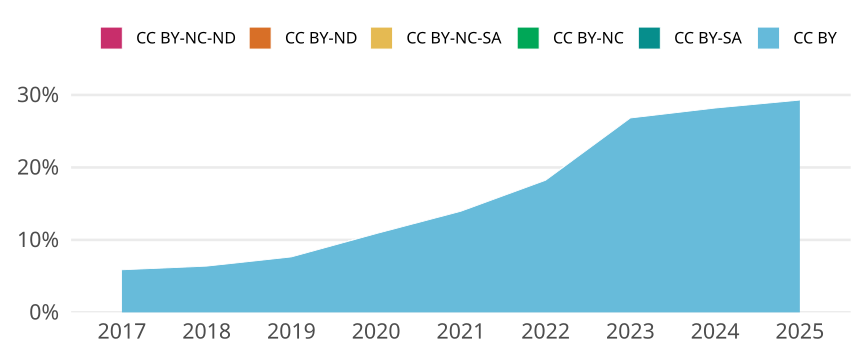

Source data for this figure (header and first rows):
cr_year, cc, cc_total, jn_all, prop
2017, CC BY, 958, 16306, 0.05875
2017, CC BY-SA, 0, NA, 0
2017, CC BY-NC, 0, NA, 0
2017, CC BY-NC-SA, 0, NA, 0
2017, CC BY-ND, 0, NA, 0
2017, CC BY-NC-ND, 1, 16306, 6.132711885195633e-5
2018, CC BY, 1038, 16263, 0.06383
2018, CC BY-SA, 0, NA, 0
2018, CC BY-NC, 0, NA, 0
2018, CC BY-NC-SA, 0, NA, 0
2018, CC BY-ND, 0, NA, 0
2018, CC BY-NC-ND, 0, NA, 0
2019, CC BY, 1192, 15575, 0.07653
2019, CC BY-SA, 0, NA, 0
2019, CC BY-NC, 0, NA, 0
2019, CC BY-NC-SA, 1, 15575, 6.420545746388443e-5
2019, CC BY-ND, 0, NA, 0
2019, CC BY-NC-ND, 0, NA, 0
2020, CC BY, 1918, 17649, 0.1087
2020, CC BY-SA, 0, NA, 0
2020, CC BY-NC, 0, NA, 0
2020, CC BY-NC-SA, 0, NA, 0
2020, CC BY-ND, 0, NA, 0
2020, CC BY-NC-ND, 1, 17649, 5.666043401892458e-5
2021, CC BY, 2383, 17078, 0.1395
2021, CC BY-SA, 0, NA, 0
2021, CC BY-NC, 0, NA, 0
2021, CC BY-NC-SA, 0, NA, 0
2021, CC BY-ND, 0, NA, 0
2021, CC BY-NC-ND, 4, 17078, 2.3421946363742828e-4
2022, CC BY, 2804, 15380, 0.1823
2022, CC BY-SA, 0, NA, 0
2022, CC BY-NC, 0, NA, 0
2022, CC BY-NC-SA, 0, NA, 0
2022, CC BY-ND, 0, NA, 0
2022, CC BY-NC-ND, 0, NA, 0
2023, CC BY, 4306, 16054, 0.2682
2023, CC BY-SA, 0, NA, 0
2023, CC BY-NC, 0, NA, 0
2023, CC BY-NC-SA, 0, NA, 0
2023, CC BY-ND, 0, NA, 0
2023, CC BY-NC-ND, 1, 16054, 6.228977201943441e-5
2024, CC BY, 6115, 21690, 0.2819
2024, CC BY-SA, 0, NA, 0
2024, CC BY-NC, 0, NA, 0
2024, CC BY-NC-SA, 0, NA, 0
2024, CC BY-ND, 0, NA, 0
2024, CC BY-NC-ND, 1, 21690, 4.610419548178884e-5
2025, CC BY, 4666, 15929, 0.2929
2025, CC BY-SA, 0, NA, 0
2025, CC BY-NC, 0, NA, 0
2025, CC BY-NC-SA, 0, NA, 0
2025, CC BY-ND, 0, NA, 0
2025, CC BY-NC-ND, 0, NA, 0
